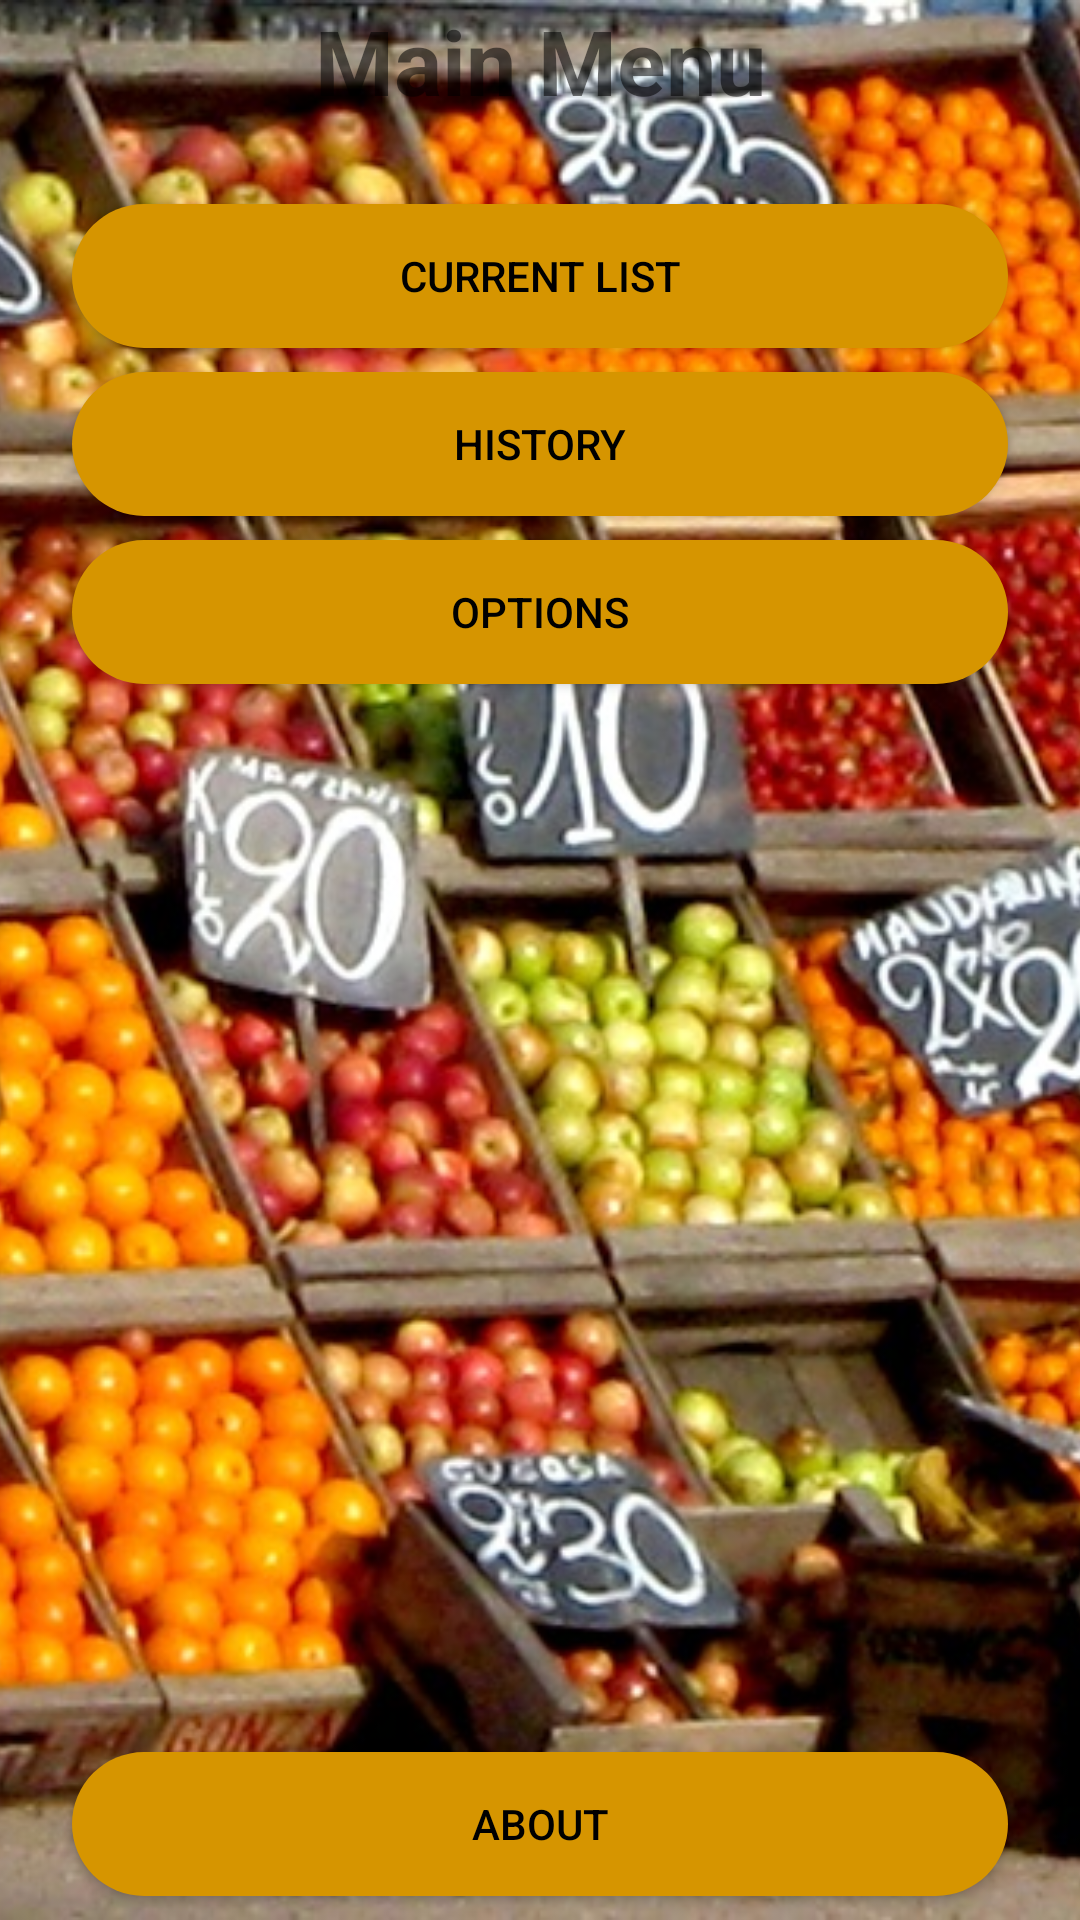

Reconstruct the res/layout file that produces this screen, plus the resources it refers to.
<!-- AndroidManifest.xml: application theme AppTheme -->
<!-- res/layout/activity_menu.xml -->
<?xml version="1.0" encoding="utf-8"?>
<android.support.constraint.ConstraintLayout xmlns:android="http://schemas.android.com/apk/res/android"
    xmlns:app="http://schemas.android.com/apk/res-auto"
    xmlns:tools="http://schemas.android.com/tools"
    android:layout_width="match_parent"
    android:layout_height="match_parent"
    android:background="#F0F4F5"
    tools:context="edu.rvc.student.shoppingtracker.MenuActivity"
    tools:layout_editor_absoluteY="81dp">

    <RelativeLayout
        android:id="@+id/relativeLayout"
        android:layout_width="0dp"
        android:layout_height="0dp"
        app:layout_constraintBottom_toBottomOf="parent"
        app:layout_constraintEnd_toEndOf="parent"
        app:layout_constraintStart_toStartOf="parent"
        app:layout_constraintTop_toTopOf="parent">

        <ImageView
            android:id="@+id/myBg"
            android:layout_width="match_parent"
            android:layout_height="match_parent"
            android:scaleType="centerCrop"
            android:src="@drawable/fruitstand" />
    </RelativeLayout>

    <TextView
        android:id="@+id/txtMenu"
        android:layout_width="wrap_content"
        android:layout_height="wrap_content"
        android:text="Main Menu"
        android:textSize="30sp"
        android:textStyle="bold"
        app:layout_constraintEnd_toEndOf="parent"
        app:layout_constraintStart_toStartOf="parent"
        app:layout_constraintTop_toTopOf="parent" />

    <Button
        android:id="@+id/btnList"
        style="@style/AppTheme.RoundedCornerMaterialButton"
        android:layout_width="0dp"
        android:layout_height="wrap_content"
        android:layout_marginEnd="24dp"
        android:layout_marginStart="24dp"
        android:layout_marginTop="68dp"
        android:text="Current List"
        app:layout_constraintEnd_toEndOf="parent"
        app:layout_constraintStart_toStartOf="parent"
        app:layout_constraintTop_toTopOf="parent" />

    <Button
        android:id="@+id/btnHistory"
        style="@style/AppTheme.RoundedCornerMaterialButton"
        android:layout_width="0dp"
        android:layout_height="wrap_content"
        android:layout_marginEnd="24dp"
        android:layout_marginStart="24dp"
        android:layout_marginTop="8dp"
        android:text="History"
        app:layout_constraintEnd_toEndOf="parent"
        app:layout_constraintStart_toStartOf="parent"
        app:layout_constraintTop_toBottomOf="@+id/btnList" />

    <Button
        android:id="@+id/btnSettings"
        style="@style/AppTheme.RoundedCornerMaterialButton"
        android:layout_width="0dp"
        android:layout_height="wrap_content"
        android:layout_marginEnd="24dp"
        android:layout_marginStart="24dp"
        android:layout_marginTop="8dp"
        android:text="Options"
        app:layout_constraintEnd_toEndOf="parent"
        app:layout_constraintStart_toStartOf="parent"
        app:layout_constraintTop_toBottomOf="@+id/btnHistory" />

    <Button
        android:id="@+id/btnAbout"
        style="@style/AppTheme.RoundedCornerMaterialButton"
        android:layout_width="0dp"
        android:layout_height="wrap_content"
        android:layout_marginBottom="8dp"
        android:layout_marginEnd="24dp"
        android:layout_marginStart="24dp"
        android:text="About"
        app:layout_constraintBottom_toBottomOf="parent"
        app:layout_constraintEnd_toEndOf="parent"
        app:layout_constraintHorizontal_bias="0.5"
        app:layout_constraintStart_toStartOf="parent" />

</android.support.constraint.ConstraintLayout>
<!-- resources referenced by this layout -->
<resources>
  <!-- drawable fruitstand: jpg bitmap (drawable, 282777 bytes) -->
  <style name="AppTheme.RoundedCornerMaterialButton" parent="Widget.AppCompat.Button.Colored">
          <item name="android:background">@drawable/rounded_shape</item>
          <item name="android:textColor">#000000</item>
      </style>
  <style name="AppTheme" parent="Theme.AppCompat.Light.DarkActionBar">
          
          <item name="colorPrimary">@color/colorPrimary</item>
          <item name="colorPrimaryDark">@color/colorPrimaryDark</item>
          <item name="colorAccent">@color/colorAccent</item>
      </style>
  <!-- drawable rounded_shape (drawable) -->
  <?xml version="1.0" encoding="utf-8"?>
  <selector xmlns:android="http://schemas.android.com/apk/res/android">
      <item>
          <shape android:shape="rectangle"   >
  
              <solid android:color="#D69500" />
  
  
              <corners
                  android:topLeftRadius="51dp"
                  android:topRightRadius="51dp"
                  android:bottomRightRadius="51dp"
                  android:bottomLeftRadius="51dp">
              </corners>
  
          </shape>
      </item>
  </selector>
  <!-- not gathered from this repository: default colours our renderer supplied (Android Studio template values) -->
  <color name="colorPrimary">#FF6200EE</color>
  <color name="colorPrimaryDark">#FF3700B3</color>
  <color name="colorAccent">#FF03DAC5</color>
</resources>
